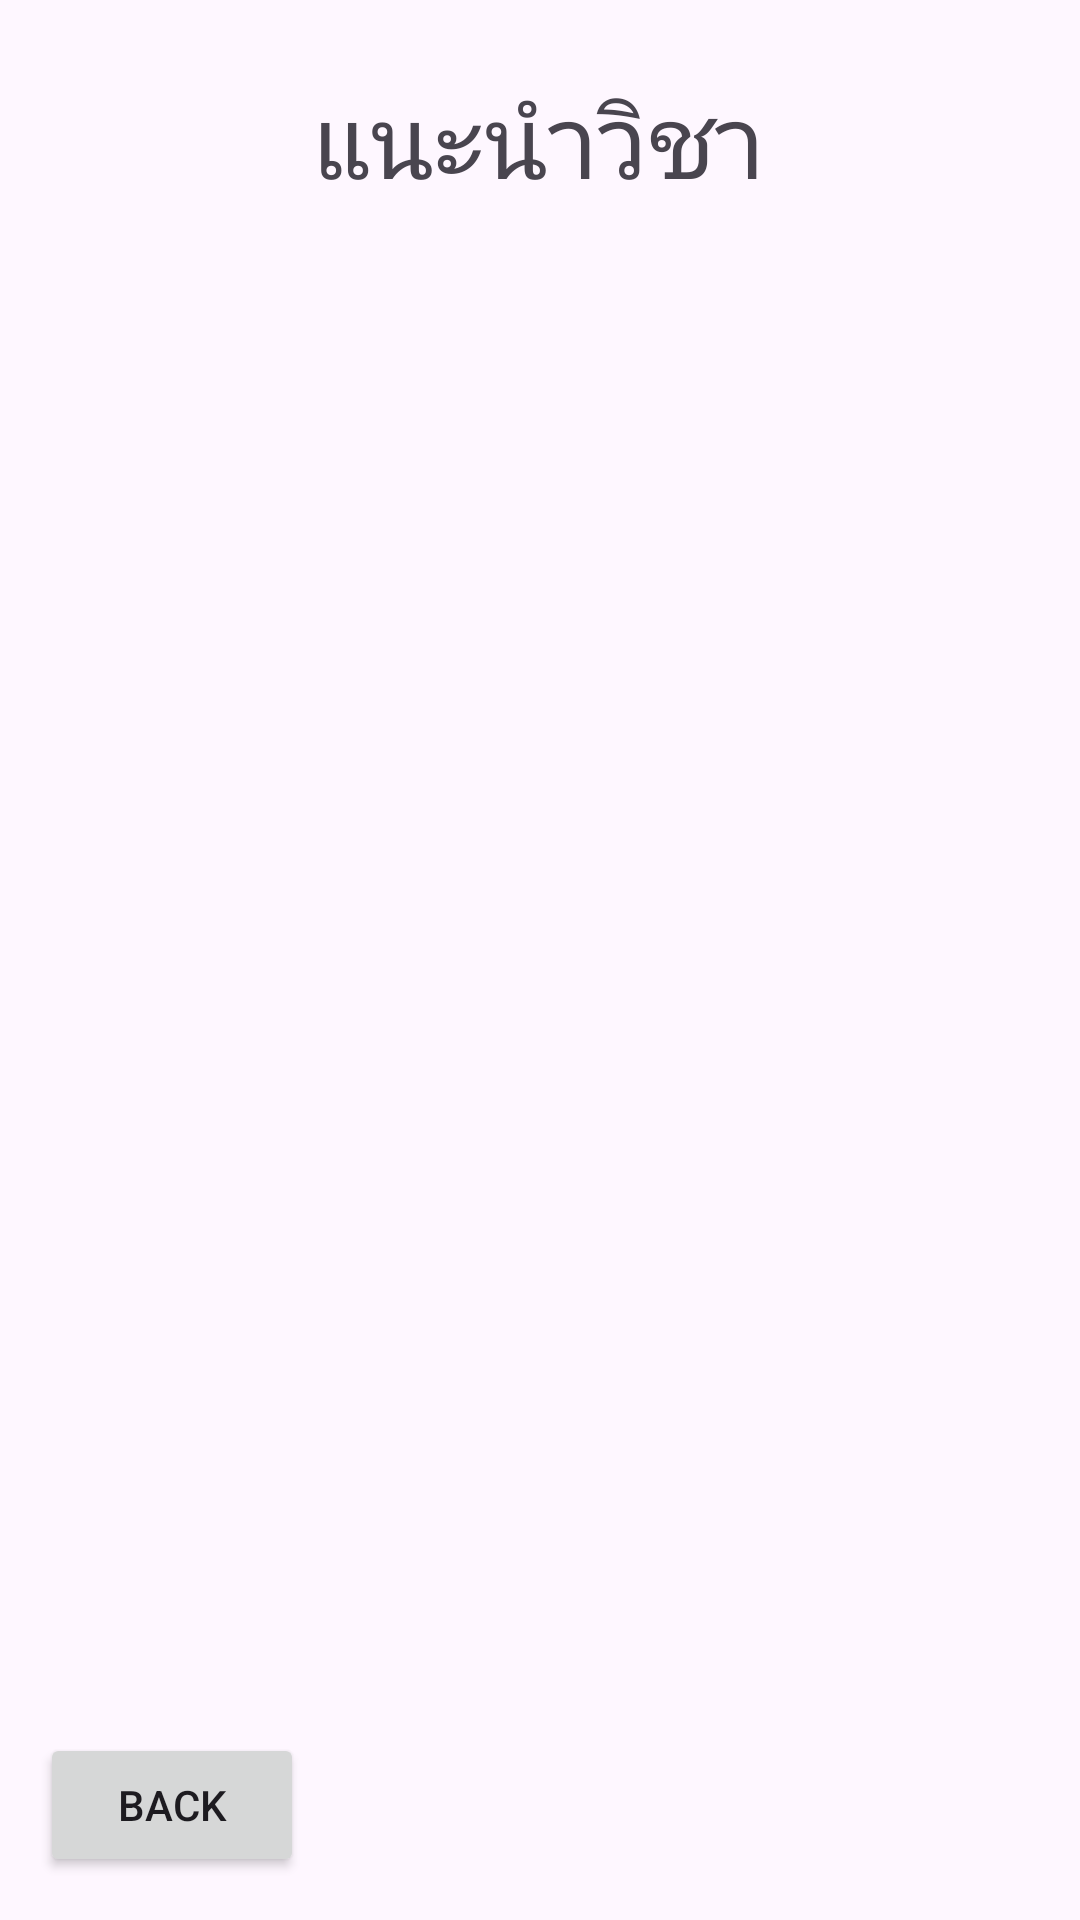

This screen was rendered from an Android layout file. Write that file and the resources it references.
<!-- AndroidManifest.xml: application theme Theme.Cpe -->
<!-- res/layout/activity_nae_num_vi_cha.xml -->
<?xml version="1.0" encoding="utf-8"?>
<androidx.constraintlayout.widget.ConstraintLayout xmlns:android="http://schemas.android.com/apk/res/android"
    xmlns:app="http://schemas.android.com/apk/res-auto"
    xmlns:tools="http://schemas.android.com/tools"
    android:id="@+id/main"
    android:layout_width="match_parent"
    android:layout_height="match_parent"
    tools:context=".NaeNumViChaActivity">

    <Button
        android:id="@+id/button2"
        android:layout_width="wrap_content"
        android:layout_height="wrap_content"
        android:text="Back"
        app:layout_constraintBottom_toBottomOf="parent"
        app:layout_constraintEnd_toEndOf="parent"
        app:layout_constraintHorizontal_bias="0.049"
        app:layout_constraintStart_toStartOf="parent"
        app:layout_constraintTop_toTopOf="parent"
        app:layout_constraintVertical_bias="0.976" />

    <TextView
        android:id="@+id/textView10"
        android:layout_width="wrap_content"
        android:layout_height="wrap_content"
        android:text="แนะนำวิชา"
        android:textSize="34sp"
        app:layout_constraintBottom_toBottomOf="parent"
        app:layout_constraintEnd_toEndOf="parent"
        app:layout_constraintHorizontal_bias="0.498"
        app:layout_constraintStart_toStartOf="parent"
        app:layout_constraintTop_toTopOf="parent"
        app:layout_constraintVertical_bias="0.039" />
</androidx.constraintlayout.widget.ConstraintLayout>
<!-- resources referenced by this layout -->
<resources>
  <style name="Theme.Cpe" parent="Base.Theme.Cpe" />
  <style name="Base.Theme.Cpe" parent="Theme.Material3.DayNight.NoActionBar">
          
          
      </style>
</resources>
